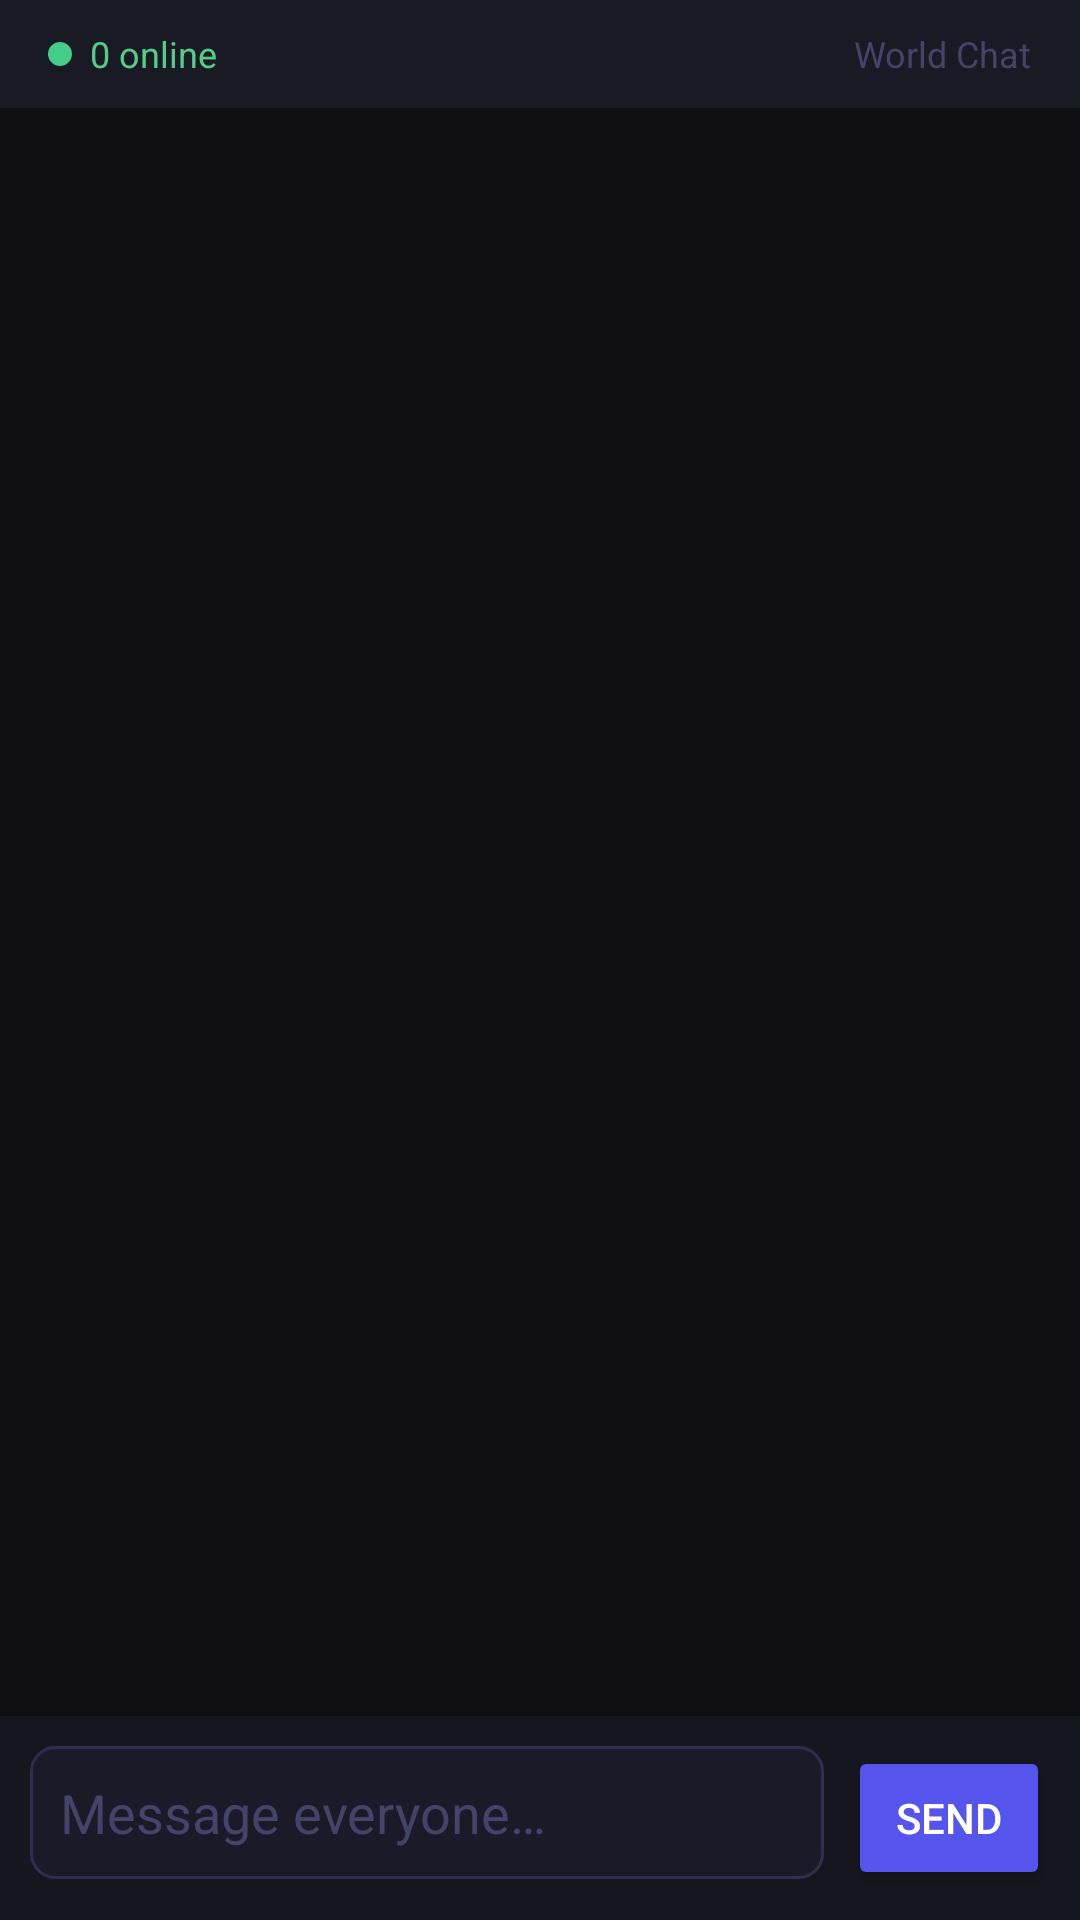

The Android layout XML behind this screen, and the referenced resources:
<!-- AndroidManifest.xml: application theme Theme.Peerly -->
<!-- res/layout/fragment_nearby_chat.xml -->
<?xml version="1.0" encoding="utf-8"?>
<LinearLayout
    xmlns:android="http://schemas.android.com/apk/res/android"
    android:layout_width="match_parent"
    android:layout_height="match_parent"
    android:orientation="vertical"
    android:background="#0F0F14">

    
    <LinearLayout
        android:layout_width="match_parent"
        android:layout_height="36dp"
        android:orientation="horizontal"
        android:gravity="center_vertical"
        android:paddingStart="16dp"
        android:paddingEnd="16dp"
        android:background="#1A1A24">

        <View
            android:layout_width="8dp"
            android:layout_height="8dp"
            android:background="@drawable/dot_green"/>

        <TextView
            android:id="@+id/onlineCount"
            android:layout_width="wrap_content"
            android:layout_height="wrap_content"
            android:text="0 online"
            android:textSize="12sp"
            android:textColor="#55CC88"
            android:paddingStart="6dp"/>

        <View
            android:layout_width="0dp"
            android:layout_height="0dp"
            android:layout_weight="1"/>

        <TextView
            android:layout_width="wrap_content"
            android:layout_height="wrap_content"
            android:text="World Chat"
            android:textSize="12sp"
            android:textColor="#44446A"/>
    </LinearLayout>

    
    <ScrollView
        android:layout_width="match_parent"
        android:layout_height="0dp"
        android:layout_weight="1"
        android:padding="12dp">

        <TextView
            android:id="@+id/nearbyChatBox"
            android:layout_width="match_parent"
            android:layout_height="wrap_content"
            android:textColor="#CCCCEE"
            android:textSize="14sp"
            android:fontFamily="monospace"
            android:lineSpacingMultiplier="1.4"/>
    </ScrollView>

    
    <LinearLayout
        android:layout_width="match_parent"
        android:layout_height="wrap_content"
        android:orientation="horizontal"
        android:padding="10dp"
        android:background="#16161F">

        <EditText
            android:id="@+id/nearbyMessageInput"
            android:layout_width="0dp"
            android:layout_height="wrap_content"
            android:layout_weight="1"
            android:hint="Message everyone…"
            android:textColor="#E8E8FF"
            android:textColorHint="#44446A"
            android:background="@drawable/input_bg"
            android:padding="10dp"
            android:maxLines="3"
            android:inputType="textMultiLine"
            android:layout_marginEnd="8dp"/>

        <Button
            android:id="@+id/nearbySendBtn"
            android:layout_width="wrap_content"
            android:layout_height="wrap_content"
            android:text="Send"
            android:backgroundTint="#5555EE"
            android:textColor="#FFFFFF"
            android:minWidth="0dp"
            android:paddingStart="16dp"
            android:paddingEnd="16dp"/>
    </LinearLayout>
</LinearLayout>
<!-- resources referenced by this layout -->
<resources>
  <!-- drawable dot_green (drawable) -->
  <?xml version="1.0" encoding="utf-8"?>
  <shape xmlns:android="http://schemas.android.com/apk/res/android"
      android:shape="oval">
      <solid android:color="#44CC88"/>
      <size android:width="8dp" android:height="8dp"/>
  </shape>
  <!-- drawable input_bg (drawable) -->
  <?xml version="1.0" encoding="utf-8"?>
  <shape xmlns:android="http://schemas.android.com/apk/res/android"
      android:shape="rectangle">
      <solid android:color="#1A1A28"/>
      <corners android:radius="8dp"/>
      <stroke android:color="#2E2E50" android:width="1dp"/>
  </shape>
  <style name="Theme.Peerly" parent="Theme.MaterialComponents.DayNight.NoActionBar">
          <item name="colorPrimary">#4A4AE0</item>
          <item name="colorPrimaryVariant">#3333AA</item>
          <item name="colorOnPrimary">#FFFFFF</item>
          <item name="colorSurface">#13131E</item>
          <item name="colorOnSurface">#E0DFFF</item>
          <item name="android:windowBackground">#0E0E16</item>
          <item name="android:statusBarColor">#0E0E16</item>
          <item name="android:navigationBarColor">#13131E</item>
          <item name="android:windowLightStatusBar">false</item>
          <item name="editTextStyle">@style/EditTextStyle</item>
          <item name="android:editTextStyle">@style/EditTextStyle</item>
      </style>
  <style name="EditTextStyle" parent="Widget.AppCompat.EditText">
          <item name="android:background">@drawable/input_bg</item>
          <item name="backgroundTint">@null</item>
      </style>
</resources>
